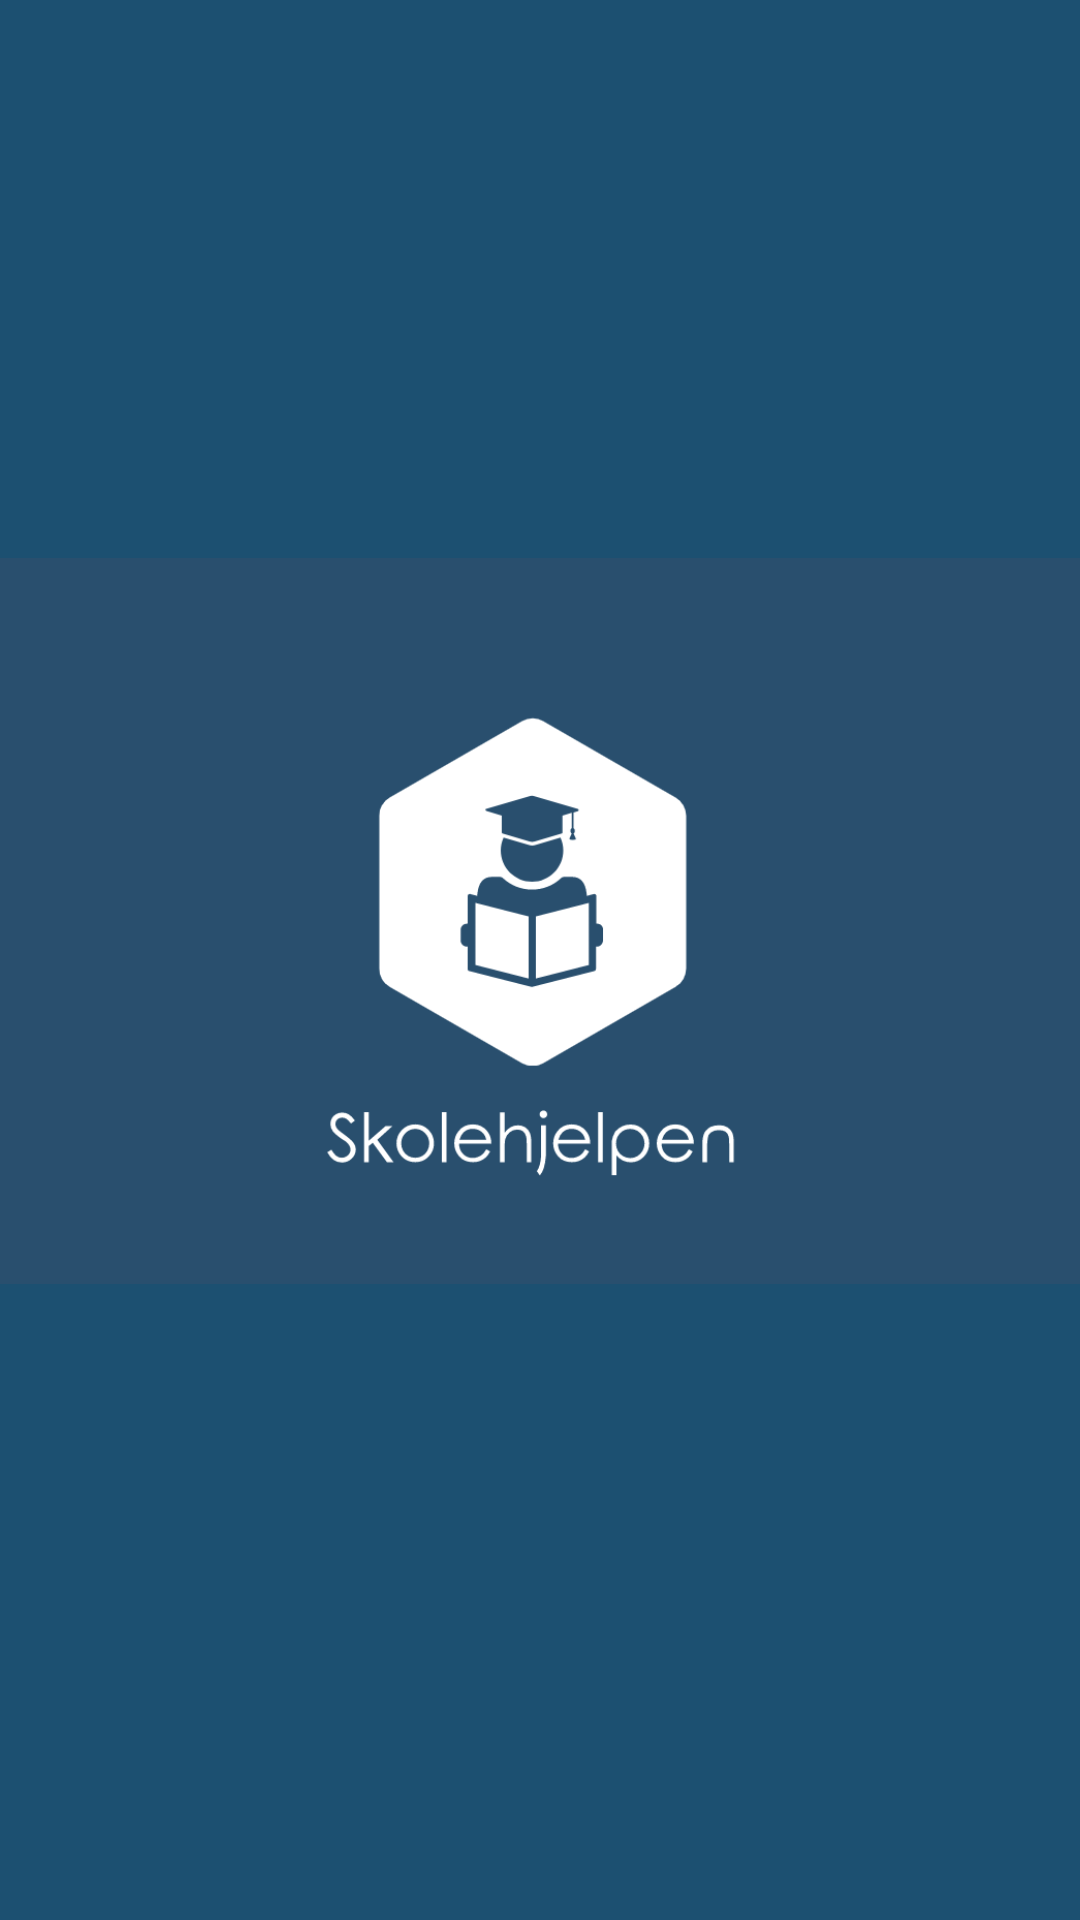

Android layout source for this screen:
<!-- AndroidManifest.xml: application theme AppTheme.NoActionBar -->
<!-- res/layout/activity_main.xml -->
<?xml version="1.0" encoding="utf-8"?>
<android.support.constraint.ConstraintLayout
        xmlns:android="http://schemas.android.com/apk/res/android"
        xmlns:tools="http://schemas.android.com/tools"
        xmlns:app="http://schemas.android.com/apk/res-auto"
        android:layout_width="match_parent"
        android:layout_height="match_parent"
        android:background="@color/backgroundBlue"
        tools:context=".MainActivity">
    <ImageView
            android:layout_width="374dp"
            android:layout_height="374dp" app:srcCompat="@drawable/logo"
            android:id="@+id/imgLogo"
            app:layout_constraintStart_toStartOf="parent"
            android:layout_marginStart="69dp" app:layout_constraintTop_toTopOf="parent"
            android:layout_marginTop="120dp" app:layout_constraintEnd_toEndOf="parent" android:layout_marginEnd="70dp"
            android:contentDescription="logo"/>
</android.support.constraint.ConstraintLayout>
<!-- resources referenced by this layout -->
<resources>
  <color name="backgroundBlue">#1C5071</color>
  <!-- drawable logo: png bitmap (drawable, 37718 bytes) -->
  <style name="AppTheme.NoActionBar" parent="Theme.AppCompat.Light.DarkActionBar">
          <item name="windowActionBar">false</item>
          <item name="windowNoTitle">true</item>
          <item name="android:windowFullscreen">true</item>
  
      </style>
</resources>
